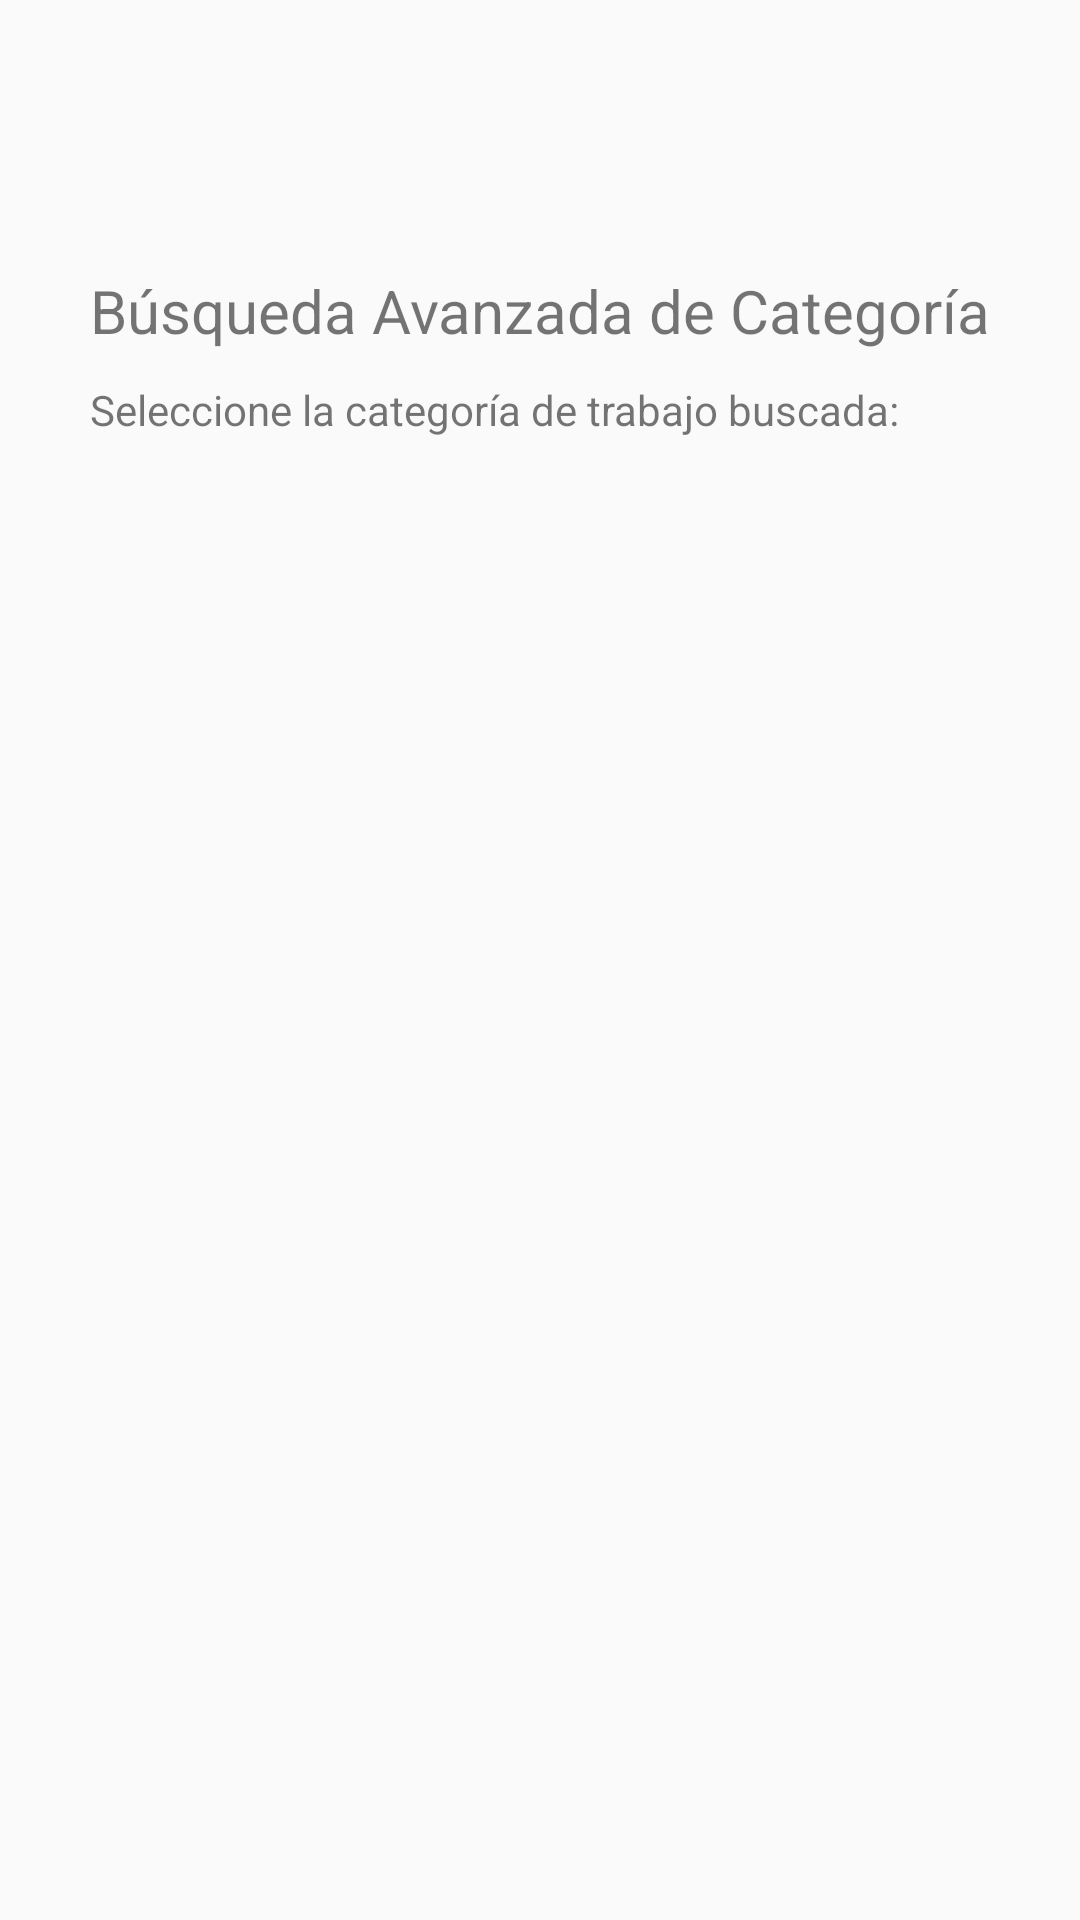

Layout XML and referenced resources for this Android screen:
<!-- AndroidManifest.xml: application theme AppTheme -->
<!-- res/layout/fragment_maps_a_search.xml -->
<RelativeLayout xmlns:android="http://schemas.android.com/apk/res/android"
    android:layout_width="match_parent"
    android:layout_height="match_parent"
    android:paddingBottom="20dp"
    android:orientation="vertical">

    <ScrollView
        android:layout_width="match_parent"
        android:layout_height="wrap_content">


        <LinearLayout
            android:layout_width="match_parent"
            android:layout_height="match_parent"
            android:orientation="vertical">

            <Button
                android:id="@+id/back"
                android:layout_width="40dp"
                android:layout_height="40dp"
                android:layout_marginLeft="20dp"
                android:layout_marginTop="30dp"
                android:background="@color/transparent"
                android:text=" "
                android:textSize="25sp" />

            <LinearLayout
                android:layout_width="match_parent"
                android:layout_height="wrap_content"
                android:layout_marginLeft="30dp"
                android:layout_marginRight="20dp"
                android:layout_marginTop="10dp"
                android:orientation="vertical">

                <TextView
                    android:layout_width="match_parent"
                    android:layout_height="wrap_content"
                    android:layout_marginTop="10dp"
                    android:textSize="20sp"
                    android:text="Búsqueda Avanzada de Categoría"/>

                <TextView
                    android:layout_width="match_parent"
                    android:layout_height="wrap_content"
                    android:layout_marginTop="10dp"
                    android:text="Seleccione la categoría de trabajo buscada: " />

                <ScrollView
                    android:layout_marginTop="10dp"
                    android:layout_width="match_parent"
                    android:layout_height="350dp">
                    <RadioGroup
                        android:id="@+id/radio_groups"
                        xmlns:android="http://schemas.android.com/apk/res/android"
                        android:layout_width="match_parent"
                        android:layout_height="wrap_content"
                        android:orientation="vertical">
                    </RadioGroup>
                </ScrollView>

            </LinearLayout>

        </LinearLayout>
    </ScrollView>

    <ProgressBar
        android:id="@+id/wainting"
        android:layout_width="wrap_content"
        android:layout_height="wrap_content"
        android:layout_centerHorizontal="true"
        android:layout_centerVertical="true"
        android:layout_gravity="center"
        android:background="@drawable/back_waiting"
        android:minHeight="110dp"
        android:minWidth="110dp"
        android:visibility="invisible" />

</RelativeLayout>
<!-- resources referenced by this layout -->
<resources>
  <color name="transparent">#00000000</color>
  <!-- drawable back_waiting (drawable) -->
  <?xml version="1.0" encoding="UTF-8"?>
  <shape xmlns:android="http://schemas.android.com/apk/res/android">
      <solid android:color="@color/back"/>
      <stroke android:width="3dip" android:color="@color/back" />
      <corners android:radius="10dip"/>
      <padding android:left="0dip" android:top="0dip" android:right="0dip" android:bottom="0dip" />
  </shape>
  <style name="AppTheme" parent="Theme.AppCompat.Light.NoActionBar">
          <item name="colorPrimary">@color/colorPrimary</item>
          <item name="colorPrimaryDark">@color/colorPrimaryDark</item>
          <item name="colorAccent">@color/colorAccent</item>
          <item name="android:windowTranslucentStatus">true</item>
          <item name="android:windowTranslucentNavigation">true</item>
      </style>
  <color name="back">#9f535252</color>
  <color name="colorPrimary">#3F51B5</color>
  <color name="colorPrimaryDark">#303F9F</color>
  <color name="colorAccent">#404140</color>
</resources>
